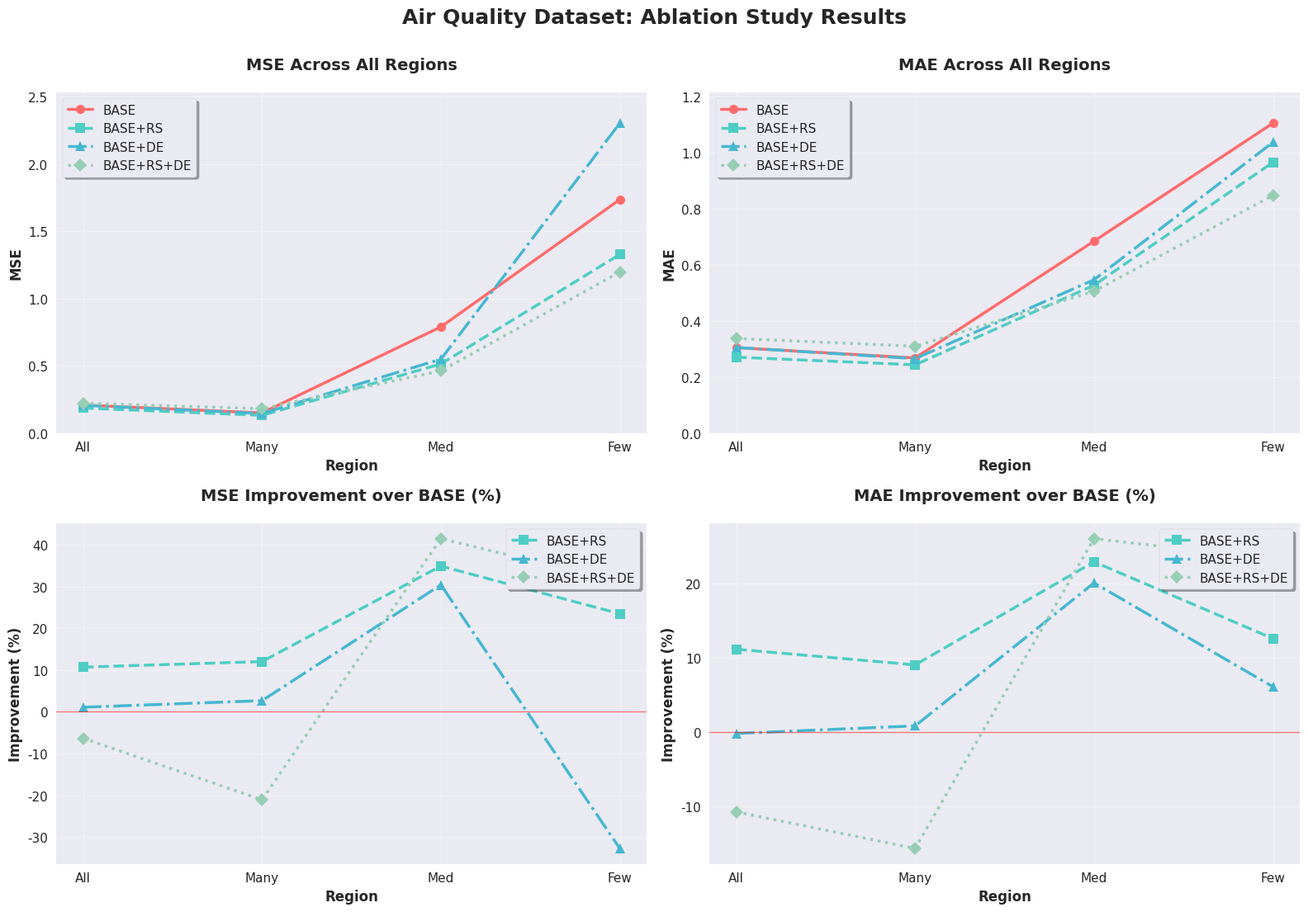
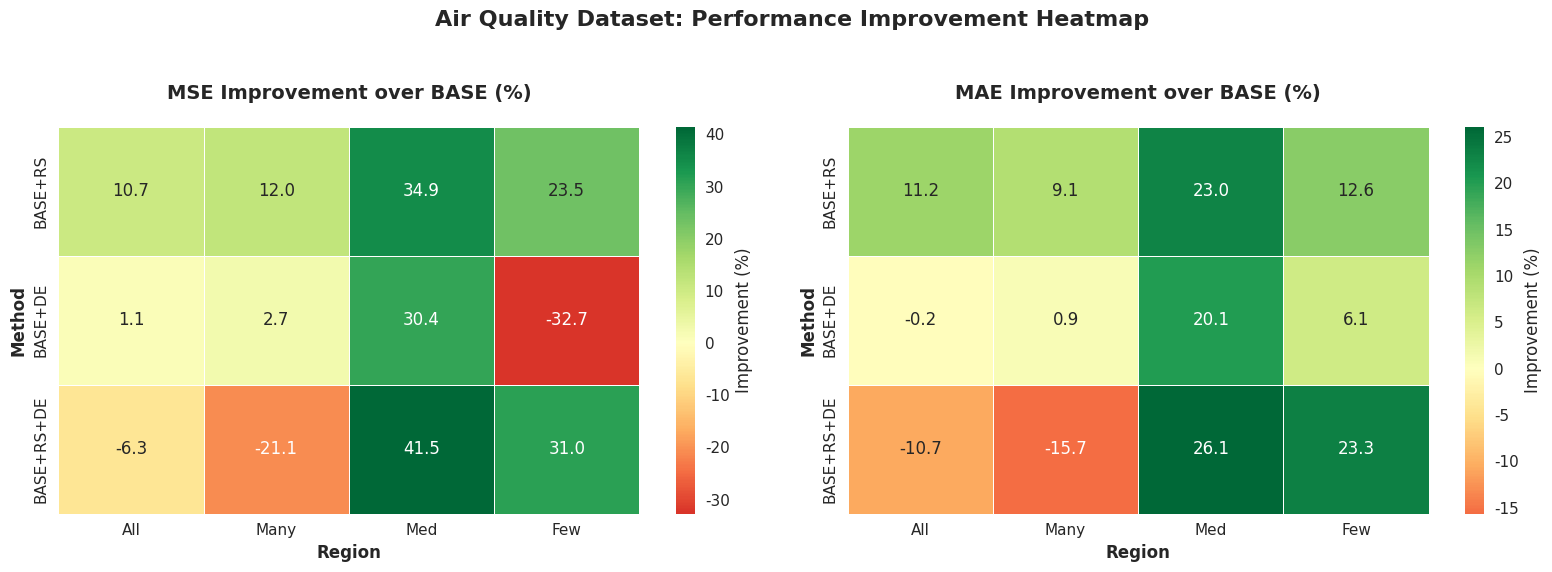

Python code for these plots, in order:
import matplotlib

matplotlib.use('Agg')  # 设置非交互式后端，避免tostring_rgb错误

import matplotlib.pyplot as plt
import seaborn as sns
import numpy as np
import pandas as pd
from matplotlib.patches import Rectangle

# 设置图表样式
plt.style.use('seaborn-v0_8')
sns.set_palette("husl")
plt.rcParams['figure.figsize'] = (16, 10)
plt.rcParams['font.size'] = 12
plt.rcParams['axes.titlesize'] = 14
plt.rcParams['axes.labelsize'] = 12
plt.rcParams['xtick.labelsize'] = 11
plt.rcParams['ytick.labelsize'] = 11
plt.rcParams['legend.fontsize'] = 11
plt.rcParams['font.family'] = 'DejaVu Sans'  # 使用支持英文的字体

# Air Quality数据集消融实验数据
data = {
    'BASE': {
        'MSE': {'All': 0.2085, 'Many': 0.1496, 'Med': 0.7892, 'Few': 1.7355},
        'MAE': {'All': 0.3046, 'Many': 0.2676, 'Med': 0.6841, 'Few': 1.1043}
    },
    'BASE+RS': {
        'MSE': {'All': 0.1862, 'Many': 0.1316, 'Med': 0.5138, 'Few': 1.3281},
        'MAE': {'All': 0.2705, 'Many': 0.2433, 'Med': 0.5269, 'Few': 0.9648}
    },
    'BASE+DE': {
        'MSE': {'All': 0.2062, 'Many': 0.1456, 'Med': 0.5493, 'Few': 2.3029},
        'MAE': {'All': 0.3051, 'Many': 0.2653, 'Med': 0.5464, 'Few': 1.0365}
    },
    'BASE+RS+DE': {
        'MSE': {'All': 0.2217, 'Many': 0.1811, 'Med': 0.4619, 'Few': 1.1967},
        'MAE': {'All': 0.3373, 'Many': 0.3095, 'Med': 0.5055, 'Few': 0.8468}
    }
}

# 创建图表
fig, ((ax1, ax2), (ax3, ax4)) = plt.subplots(2, 2, figsize=(16, 12))
fig.suptitle('Air Quality Dataset: Ablation Study Results', fontsize=18, fontweight='bold', y=0.95)

# 定义颜色和标记
colors = ['#FF6B6B', '#4ECDC4', '#45B7D1', '#96CEB4']
markers = ['o', 's', '^', 'D']
linestyles = ['-', '--', '-.', ':']
regions = ['All', 'Many', 'Med', 'Few']
methods = list(data.keys())

# 绘制MSE - All regions
for i, method in enumerate(methods):
    mse_values = [data[method]['MSE'][region] for region in regions]
    ax1.plot(regions, mse_values, marker=markers[i], color=colors[i],
             linewidth=2.5, markersize=8, label=method, linestyle=linestyles[i])

ax1.set_title('MSE Across All Regions', fontweight='bold', pad=20)
ax1.set_xlabel('Region', fontweight='bold')
ax1.set_ylabel('MSE', fontweight='bold')
ax1.legend(loc='upper left', frameon=True, fancybox=True, shadow=True)
ax1.grid(True, alpha=0.3)
ax1.set_ylim(0, max([max(data[method]['MSE'].values()) for method in methods]) * 1.1)

# 绘制MAE - All regions
for i, method in enumerate(methods):
    mae_values = [data[method]['MAE'][region] for region in regions]
    ax2.plot(regions, mae_values, marker=markers[i], color=colors[i],
             linewidth=2.5, markersize=8, label=method, linestyle=linestyles[i])

ax2.set_title('MAE Across All Regions', fontweight='bold', pad=20)
ax2.set_xlabel('Region', fontweight='bold')
ax2.set_ylabel('MAE', fontweight='bold')
ax2.legend(loc='upper left', frameon=True, fancybox=True, shadow=True)
ax2.grid(True, alpha=0.3)
ax2.set_ylim(0, max([max(data[method]['MAE'].values()) for method in methods]) * 1.1)

# 绘制MSE改进对比（相对于BASE）
base_mse = data['BASE']['MSE']
for i, method in enumerate(methods[1:], 1):  # 跳过BASE
    improvements = [(base_mse[region] - data[method]['MSE'][region]) / base_mse[region] * 100
                    for region in regions]
    ax3.plot(regions, improvements, marker=markers[i], color=colors[i],
             linewidth=2.5, markersize=8, label=method, linestyle=linestyles[i])

ax3.set_title('MSE Improvement over BASE (%)', fontweight='bold', pad=20)
ax3.set_xlabel('Region', fontweight='bold')
ax3.set_ylabel('Improvement (%)', fontweight='bold')
ax3.legend(loc='upper right', frameon=True, fancybox=True, shadow=True)
ax3.grid(True, alpha=0.3)
ax3.axhline(y=0, color='red', linestyle='-', alpha=0.5, linewidth=1)

# 绘制MAE改进对比（相对于BASE）
base_mae = data['BASE']['MAE']
for i, method in enumerate(methods[1:], 1):  # 跳过BASE
    improvements = [(base_mae[region] - data[method]['MAE'][region]) / base_mae[region] * 100
                    for region in regions]
    ax4.plot(regions, improvements, marker=markers[i], color=colors[i],
             linewidth=2.5, markersize=8, label=method, linestyle=linestyles[i])

ax4.set_title('MAE Improvement over BASE (%)', fontweight='bold', pad=20)
ax4.set_xlabel('Region', fontweight='bold')
ax4.set_ylabel('Improvement (%)', fontweight='bold')
ax4.legend(loc='upper right', frameon=True, fancybox=True, shadow=True)
ax4.grid(True, alpha=0.3)
ax4.axhline(y=0, color='red', linestyle='-', alpha=0.5, linewidth=1)

# 调整布局
plt.tight_layout(rect=[0, 0.03, 1, 0.95])

# 保存图片
plt.savefig('air_quality_ablation_results_english.png', dpi=300, bbox_inches='tight',
            facecolor='white', edgecolor='none')
plt.savefig('air_quality_ablation_results_english.pdf', bbox_inches='tight',
            facecolor='white', edgecolor='none')

# 显示图片（如果需要的话可以注释掉）
# plt.show()

# 创建性能改进热力图
fig2, (ax5, ax6) = plt.subplots(1, 2, figsize=(16, 6))
fig2.suptitle('Air Quality Dataset: Performance Improvement Heatmap', fontsize=16, fontweight='bold')

# MSE改进热力图
mse_improvements = []
for method in methods[1:]:
    improvements = [(base_mse[region] - data[method]['MSE'][region]) / base_mse[region] * 100
                    for region in regions]
    mse_improvements.append(improvements)

mse_df = pd.DataFrame(mse_improvements, index=methods[1:], columns=regions)
sns.heatmap(mse_df, annot=True, fmt='.1f', cmap='RdYlGn', center=0,
            ax=ax5, cbar_kws={'label': 'Improvement (%)'},
            linewidths=0.5, linecolor='white')
ax5.set_title('MSE Improvement over BASE (%)', fontweight='bold', pad=20)
ax5.set_xlabel('Region', fontweight='bold')
ax5.set_ylabel('Method', fontweight='bold')

# MAE改进热力图
mae_improvements = []
for method in methods[1:]:
    improvements = [(base_mae[region] - data[method]['MAE'][region]) / base_mae[region] * 100
                    for region in regions]
    mae_improvements.append(improvements)

mae_df = pd.DataFrame(mae_improvements, index=methods[1:], columns=regions)
sns.heatmap(mae_df, annot=True, fmt='.1f', cmap='RdYlGn', center=0,
            ax=ax6, cbar_kws={'label': 'Improvement (%)'},
            linewidths=0.5, linecolor='white')
ax6.set_title('MAE Improvement over BASE (%)', fontweight='bold', pad=20)
ax6.set_xlabel('Region', fontweight='bold')
ax6.set_ylabel('Method', fontweight='bold')

plt.tight_layout(rect=[0, 0.03, 1, 0.95])

# 保存热力图
plt.savefig('air_quality_improvement_heatmap_english.png', dpi=300, bbox_inches='tight',
            facecolor='white', edgecolor='none')
plt.savefig('air_quality_improvement_heatmap_english.pdf', bbox_inches='tight',
            facecolor='white', edgecolor='none')

# 显示热力图（如果需要的话可以注释掉）
# plt.show()

print("Air Quality Dataset Ablation Study Analysis:")
print("=" * 50)

# 分析各方法的性能
print("\n1. Overall Performance (All Region):")
for method in methods:
    mse_all = data[method]['MSE']['All']
    mae_all = data[method]['MAE']['All']
    print(f"   {method}: MSE={mse_all:.4f}, MAE={mae_all:.4f}")

# 分析最佳改进
print("\n2. Best Improvements over BASE:")
for region in regions:
    best_mse_method = min(methods[1:], key=lambda m: data[m]['MSE'][region])
    best_mae_method = min(methods[1:], key=lambda m: data[m]['MAE'][region])

    mse_improvement = (base_mse[region] - data[best_mse_method]['MSE'][region]) / base_mse[region] * 100
    mae_improvement = (base_mae[region] - data[best_mae_method]['MAE'][region]) / base_mae[region] * 100

    print(f"   {region} Region:")
    print(f"     Best MSE: {best_mse_method} ({mse_improvement:.1f}% improvement)")
    print(f"     Best MAE: {best_mae_method} ({mae_improvement:.1f}% improvement)")

# 分析各方法的特点
print("\n3. Method Analysis:")
print("   BASE+RS: Random Sampling technique")
print("   BASE+DE: Data Enhancement technique")
print("   BASE+RS+DE: Combined Random Sampling and Data Enhancement")

print("\n4. Key Observations:")
print("   - RS (Random Sampling) shows consistent improvements across most regions")
print("   - DE (Data Enhancement) has mixed effects, sometimes degrading performance")
print("   - Combined RS+DE shows good performance in Few region for MAE")
print("   - Few region benefits most from the proposed techniques")
print("   - Many region shows the most stable performance across all methods")

print("\nGraphs saved as:")
print("- air_quality_ablation_results_english.png/pdf")
print("- air_quality_improvement_heatmap_english.png/pdf")
